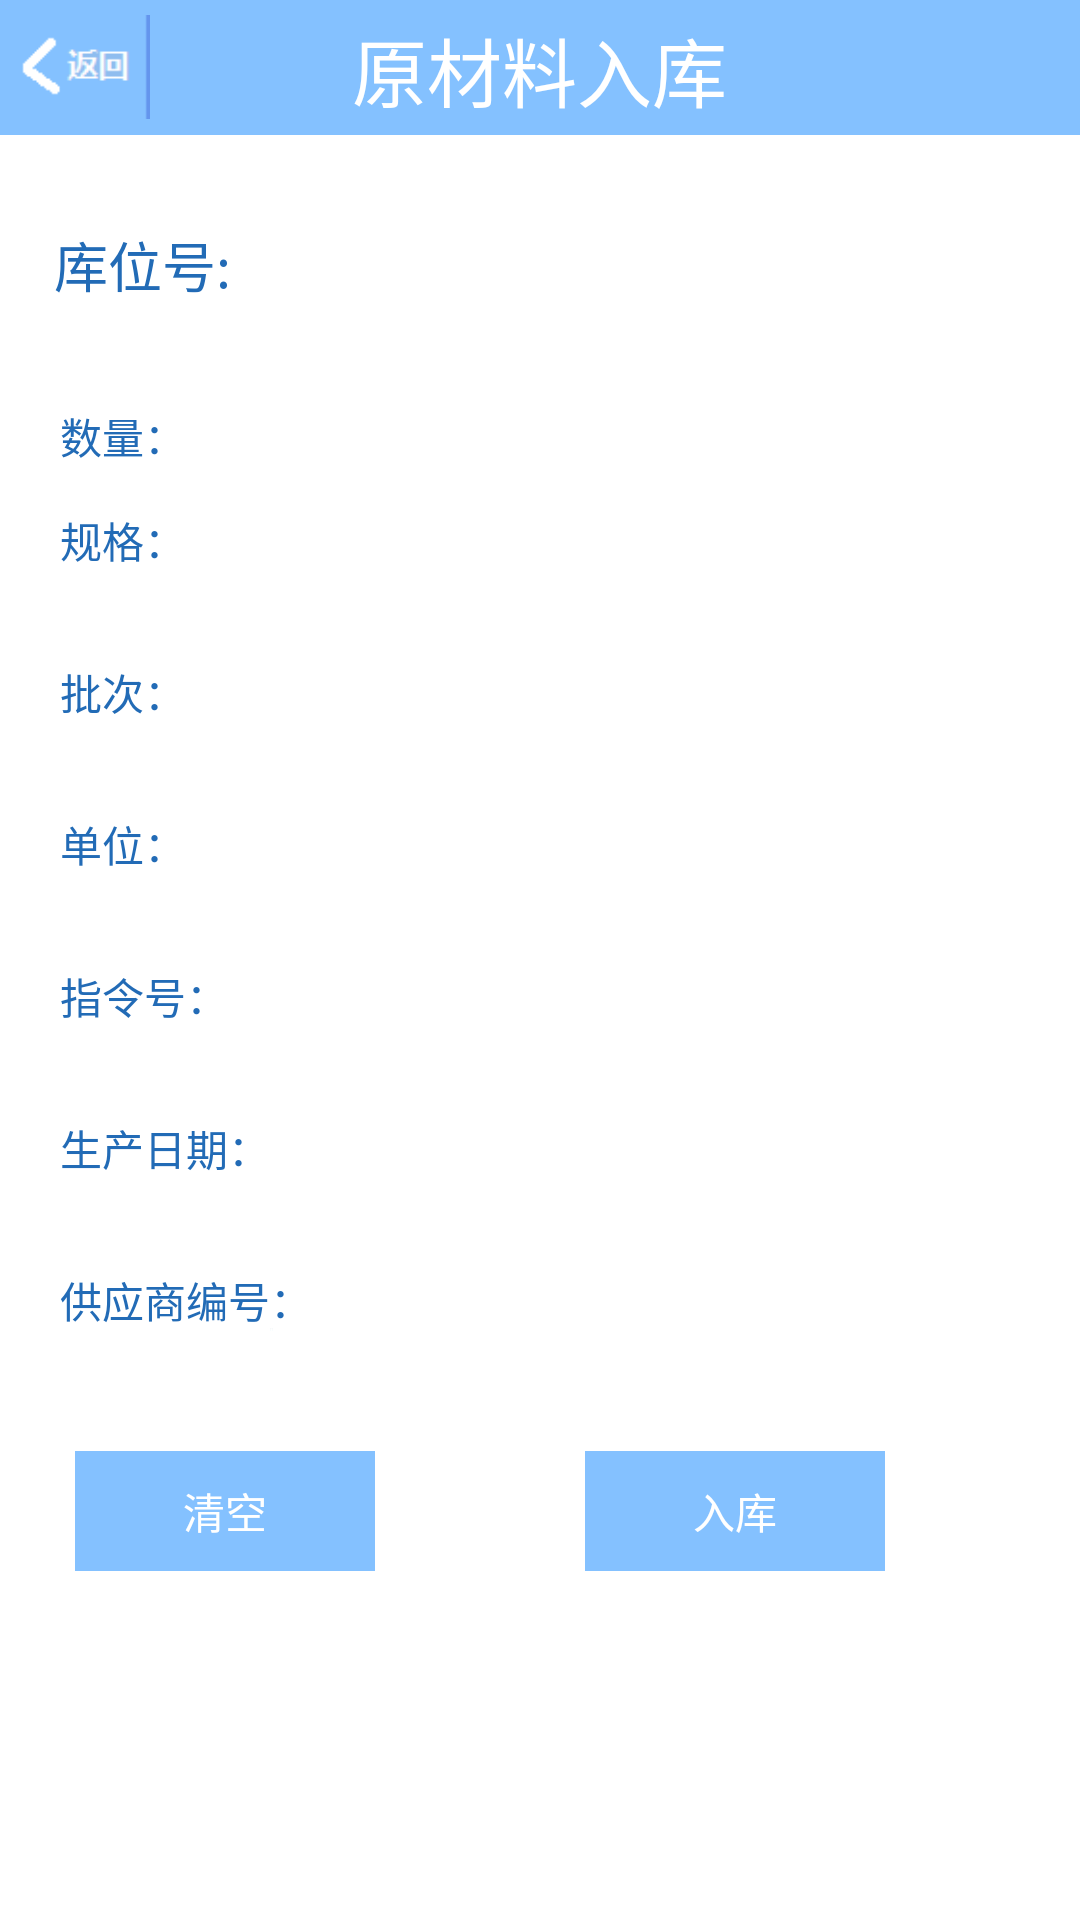

Write the Android layout XML for this screen, with the resource values it uses.
<!-- AndroidManifest.xml: application theme android:Theme.Light.NoTitleBar -->
<!-- res/layout/activity_in_one.xml -->
<RelativeLayout xmlns:android="http://schemas.android.com/apk/res/android"
    android:layout_width="match_parent"
    android:layout_height="match_parent"
     >

   <RelativeLayout
        android:id="@+id/linearLayout1"
        android:layout_width="fill_parent"
        android:layout_height="45dp"
        android:layout_alignParentTop="true"
        android:background="#84c1ff"
        android:orientation="vertical" >

        <TextView
            android:id="@+id/textView1"
            android:layout_width="wrap_content"
            android:layout_height="wrap_content"
            android:layout_marginTop="5dp"
            android:layout_centerHorizontal="true"
            android:textSize="25sp"
            android:textColor="#ffffff"
            android:text="原材料入库" />

        <ImageView
            android:id="@+id/fanhui4"
            android:layout_width="50dp"
            android:layout_height="40dp"
            android:layout_centerVertical="true"
            android:src="@drawable/goback" />
	</RelativeLayout>
	
	<RelativeLayout
    android:id="@+id/linearLayout2"
    android:layout_width="fill_parent"
    android:layout_height="80dp"
    android:layout_below="@+id/linearLayout1">
   <TextView
       android:id="@+id/tv_kuwei"
       android:layout_width="wrap_content"
       android:layout_height="wrap_content"
       android:layout_alignParentLeft="true"
       android:layout_marginLeft="18dp"
       android:layout_marginTop="30dp"
       android:textSize="18sp"
       android:textColor="#226bb6"
       android:text="库位号:" />

   <TextView
       android:id="@+id/et_kuwei1_in"
       android:layout_width="wrap_content"
       android:layout_height="wrap_content"
       android:layout_alignBaseline="@+id/tv_kuwei"
       android:layout_alignBottom="@+id/tv_kuwei"
       android:layout_marginLeft="16dp"
       android:layout_toRightOf="@+id/tv_kuwei"
       android:singleLine="true"
       android:ems="10" >
   </TextView>
   		
   	 </RelativeLayout>

   	 <TextView
   	     android:id="@+id/tv_coding"
   	     android:layout_width="wrap_content"
   	     android:layout_height="wrap_content"
   	     android:layout_alignParentLeft="true"
   	     android:layout_below="@+id/linearLayout2"
   	     android:layout_marginLeft="20dp"
   	     android:layout_marginTop="10dp"
   	     android:text="数量："
   	     android:textColor="#226bb6"
   	     android:textSize="14sp" />

   	 <TextView
   	     android:id="@+id/tv_spec"
   	     android:layout_width="wrap_content"
   	     android:layout_height="wrap_content"
   	     android:layout_alignLeft="@+id/tv_coding"
   	     android:layout_below="@+id/tv_base_qtyn"
   	     android:layout_marginTop="30dp"
   	     android:textColor="#226bb6"
   	     android:text="规格：" />

   	 <TextView
   	     android:id="@+id/tv_cinv_std"
   	     android:layout_width="wrap_content"
   	     android:layout_height="wrap_content"
   	     android:layout_alignBottom="@+id/tv_spec"
   	     android:layout_alignLeft="@+id/tv_base_qtyn"
   	      />
   	 
   	 <TextView
   	     android:id="@+id/tv_batch"
   	     android:layout_width="wrap_content"
   	     android:layout_height="wrap_content"
   	      android:layout_alignLeft="@+id/tv_coding"
   	     android:layout_below="@+id/tv_spec"
   	     android:layout_marginTop="30dp"
   	     android:textColor="#226bb6"
   	     android:text="批次：" />

   	 <TextView
   	     android:id="@+id/tv_unit"
   	     android:layout_width="wrap_content"
   	     android:layout_height="wrap_content"
   	     android:layout_alignLeft="@+id/tv_spec"
   	     android:layout_below="@+id/tv_batch"
   	     android:layout_marginTop="30dp"
   	     android:textColor="#226bb6"
   	     android:text="单位：" />

   	 <TextView
   	     android:id="@+id/tv_unit_show"
   	     android:layout_width="wrap_content"
   	     android:layout_height="wrap_content"
   	     android:layout_alignBaseline="@+id/tv_unit"
   	     android:layout_alignBottom="@+id/tv_unit"
   	     android:layout_alignLeft="@+id/tv_cinv_std"
   	     />


   	 <TextView
   	     android:id="@+id/tv_instruct_record"
   	     android:layout_width="wrap_content"
   	     android:layout_height="wrap_content"
   	     android:layout_alignLeft="@+id/tv_unit"
   	     android:layout_below="@+id/tv_unit"
   	     android:layout_marginTop="30dp"
   	     android:textColor="#226bb6"
   	     android:text="指令号：" />

   	 <TextView
   	     android:id="@+id/tv_instruct_record_show"
   	     android:layout_width="wrap_content"
   	     android:layout_height="wrap_content"
   	     android:layout_alignBottom="@+id/tv_instruct_record"
   	     android:layout_marginLeft="10dp"
   	     android:layout_toRightOf="@+id/tv_instruct_record"
   	     />

   	 <TextView
   	     android:id="@+id/tv_batch_show"
   	     android:layout_width="wrap_content"
   	     android:layout_height="wrap_content"
   	     android:layout_alignBaseline="@+id/tv_batch"
   	     android:layout_alignBottom="@+id/tv_batch"
   	     android:layout_alignLeft="@+id/tv_base_qtyn"
   	     />

   	 <TextView
   	     android:id="@+id/tv_produceDate"
   	     android:layout_width="wrap_content"
   	     android:layout_height="wrap_content"
   	     android:layout_alignLeft="@+id/tv_instruct_record"
   	     android:layout_below="@+id/tv_instruct_record"
   	     android:layout_marginTop="30dp"
   	     android:textColor="#226bb6"
   	     android:text="生产日期：" />

   	 <TextView
   	     android:id="@+id/tv_produceDate_show"
   	     android:layout_width="wrap_content"
   	     android:layout_height="wrap_content"
   	     android:layout_alignBottom="@+id/tv_produceDate"
   	     android:layout_marginLeft="10dp"
   	     android:layout_toRightOf="@+id/tv_produceDate"
   	    />

   	 <TextView
   	     android:id="@+id/tv_vendorCinvCode"
   	     android:layout_width="wrap_content"
   	     android:layout_height="wrap_content"
   	     android:layout_alignLeft="@+id/tv_produceDate"
   	     android:layout_below="@+id/tv_produceDate"
   	     android:layout_marginTop="30dp"
   	     android:textColor="#226bb6"
   	     android:text="供应商编号：" />

   	 <TextView
   	     android:id="@+id/tv_vendorCinvCode_show"
   	     android:layout_width="wrap_content"
   	     android:layout_height="wrap_content"
   	     android:layout_alignBaseline="@+id/tv_vendorCinvCode"
   	     android:layout_alignBottom="@+id/tv_vendorCinvCode"
   	     android:layout_toRightOf="@+id/tv_vendorCinvCode"
   	     android:layout_marginLeft="10dp"
   	      />

   	 <Button
   	     android:id="@+id/btn_clear"
   	     android:layout_width="100dp"
   	     android:layout_height="40dp"
   	     android:background="#84c1ff"
   	     android:layout_below="@+id/tv_vendorCinvCode"
   	     android:layout_marginTop="40dp"
   	     android:layout_marginLeft="25dp"
   	     android:text="清空"
   	     android:textColor="#ffffff" />

   	 <Button
   	     android:id="@+id/btn_in"
   	     android:layout_width="100dp"
   	     android:layout_height="40dp"
   	     android:background="#84c1ff"
   	     android:layout_toRightOf="@+id/btn_clear"
   	     android:layout_below="@+id/tv_vendorCinvCode"
   	     android:layout_marginTop="40dp"
   	     android:layout_marginLeft="70dp"
   	     android:text="入库"
   	     android:textColor="#ffffff" />

   	 <TextView
   	     android:visibility="gone"
   	     android:id="@+id/tv_name_show"
   	     android:layout_width="wrap_content"
   	     android:layout_height="wrap_content"
   	     android:layout_alignBaseline="@+id/tv_name"
   	     android:layout_alignBottom="@+id/tv_name"
   	     android:layout_marginLeft="14dp"
   	     android:layout_toRightOf="@+id/tv_name"
   	     android:text="1" />
   	 <EditText
   	     android:id="@+id/et_commodity_code1_in"
   	     android:layout_width="1dp"
   	     android:layout_height="1dp"
   	     android:layout_above="@+id/btn_clear"
   	     android:layout_toRightOf="@+id/tv_produceDate"
   	     android:singleLine="true"
		 android:focusable="true">

   	     <requestFocus />
   	 </EditText>

   	 <TextView
   	     android:visibility="gone"
   	     android:id="@+id/tv_number"
   	     android:layout_width="wrap_content"
   	     android:layout_height="wrap_content"
   	     android:layout_above="@+id/tv_unit"
   	     android:layout_alignLeft="@+id/tv_name"
   	     android:textColor="#226bb6"
   	     android:text="数量：" />

   	 

   	 <TextView
   	     android:visibility="gone"
   	     android:id="@+id/tv_name"
   	     android:layout_width="wrap_content"
   	     android:layout_height="wrap_content"
   	     android:layout_above="@+id/tv_spec"
   	     android:layout_alignLeft="@+id/btn_in"
   	     android:text="名称："
   	     android:textColor="#226bb6"
   	     android:textSize="14sp"
		 />

	<TextView
		android:id="@+id/tv_base_qtyn"
		android:layout_width="75dp"
		android:layout_height="wrap_content"
		android:background="@color/white"
		android:layout_alignBaseline="@+id/tv_coding"
		android:layout_alignBottom="@+id/tv_coding"
		android:layout_marginLeft="16dp"
		android:layout_marginBottom="-16dp"
		android:layout_toRightOf="@+id/tv_instruct_record"
		android:ems="10"
		android:inputType="number"
		android:singleLine="true" />



































</RelativeLayout>
<!-- resources referenced by this layout -->
<resources>
  <color name="blue">#84c1ff</color>
  <color name="green">#FD1FE63F</color>
  <color name="grey_orange">#FDE9AA0A</color>
  <color name="white">#FFFFFF</color>
  <!-- drawable goback: png bitmap (drawable-hdpi, 1054 bytes) -->
</resources>
